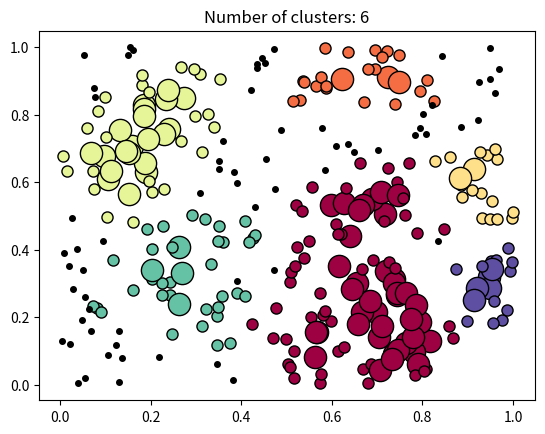

Source code (Python):
import numpy as np

class Point:
	visited = False
	x = 0.0
	y = 0.0
	group = "BRAK"
	iloscSasiadow = 0
	def __init__(self,xx=0,yy=0):
		if (xx==0 and yy==0):
			self.x = np.random.random()
			self.y = np.random.random()
		else:
			self.x = xx
			self.y = yy

def dbscan_pklasa(points, minPts = 10, eps = 0.1):
	groupNo = 0
	for point in points:
		if point.visited == True :
			continue
		point.visited = True
		neighbourPts = getNeighbour(point, points , eps)
		if len(neighbourPts) <= minPts :
			point.group = "NOISE" 
		else:
			groupNo+=1
			expandCluster(point, neighbourPts, groupNo, eps, minPts, points)		
	return groupNo
		
def getNeighbour(point,points,eps):
	neighbour = []
	for potNeig in points:
		if (dist(potNeig , point) < eps) and (point != potNeig):
			neighbour.append(potNeig)
	point.iloscSasiadow = len(neighbour)
	return neighbour

def dist(p1 , p2):
	return ((p1.x - p2.x) ** 2 + (p1.y - p2.y) ** 2) ** (1/2)
	
def expandCluster(point, neighbour, groupNo, eps, minPts, points):
	point.group = "CLUSTER" + str(groupNo)
	cluster = []
	cluster.extend(neighbour)
	
	while( len(cluster) > 0 ):
		newPoint = cluster[0]
		if (newPoint.visited == False):
			newPoint.visited = True
			newPointNeigh = getNeighbour(newPoint, points, eps)
			if ( len(newPointNeigh) >= minPts):
				cluster.extend(newPointNeigh)
		if (newPoint.group == "BRAK" or newPoint.group == "NOISE"):
			newPoint.group = "CLUSTER" + str(groupNo)
		del cluster[0]
	
''' TWORZENIE LOSOWYCH PUNKTOW '''		
punkty = []
for x in range(300):
	punkty.append(Point())		
		

'''punkty.append(Point(0.99,3))
punkty.append(Point(1.04,3.09))
punkty.append(Point(1,3))
punkty.append(Point(1.04,3))
punkty.append(Point(1.13,3))'''

iloscClustrow = dbscan_pklasa(punkty)
print(iloscClustrow)


##############################################################################
# Plot result
import matplotlib.pyplot as plt

colors = plt.cm.Spectral(np.linspace(0, 1, iloscClustrow))
group = 1

for col in colors:
	for pkt in punkty:
		if (pkt.group == "CLUSTER"+str(group)):
			size = 8
			if(pkt.iloscSasiadow > 10):
				size = 16
			plt.plot(pkt.x,pkt.y, 'o', markerfacecolor=col, markeredgecolor='k', markersize=size)
	group+=1

x = []
y = []
for pkt in punkty:
	if (pkt.group == "NOISE"):
		x.append(pkt.x)
		y.append(pkt.y)
plt.plot(x,y, 'o', markerfacecolor="black", markeredgecolor='k', markersize=4)
	
plt.title('Number of clusters: %d' % iloscClustrow)
plt.show()